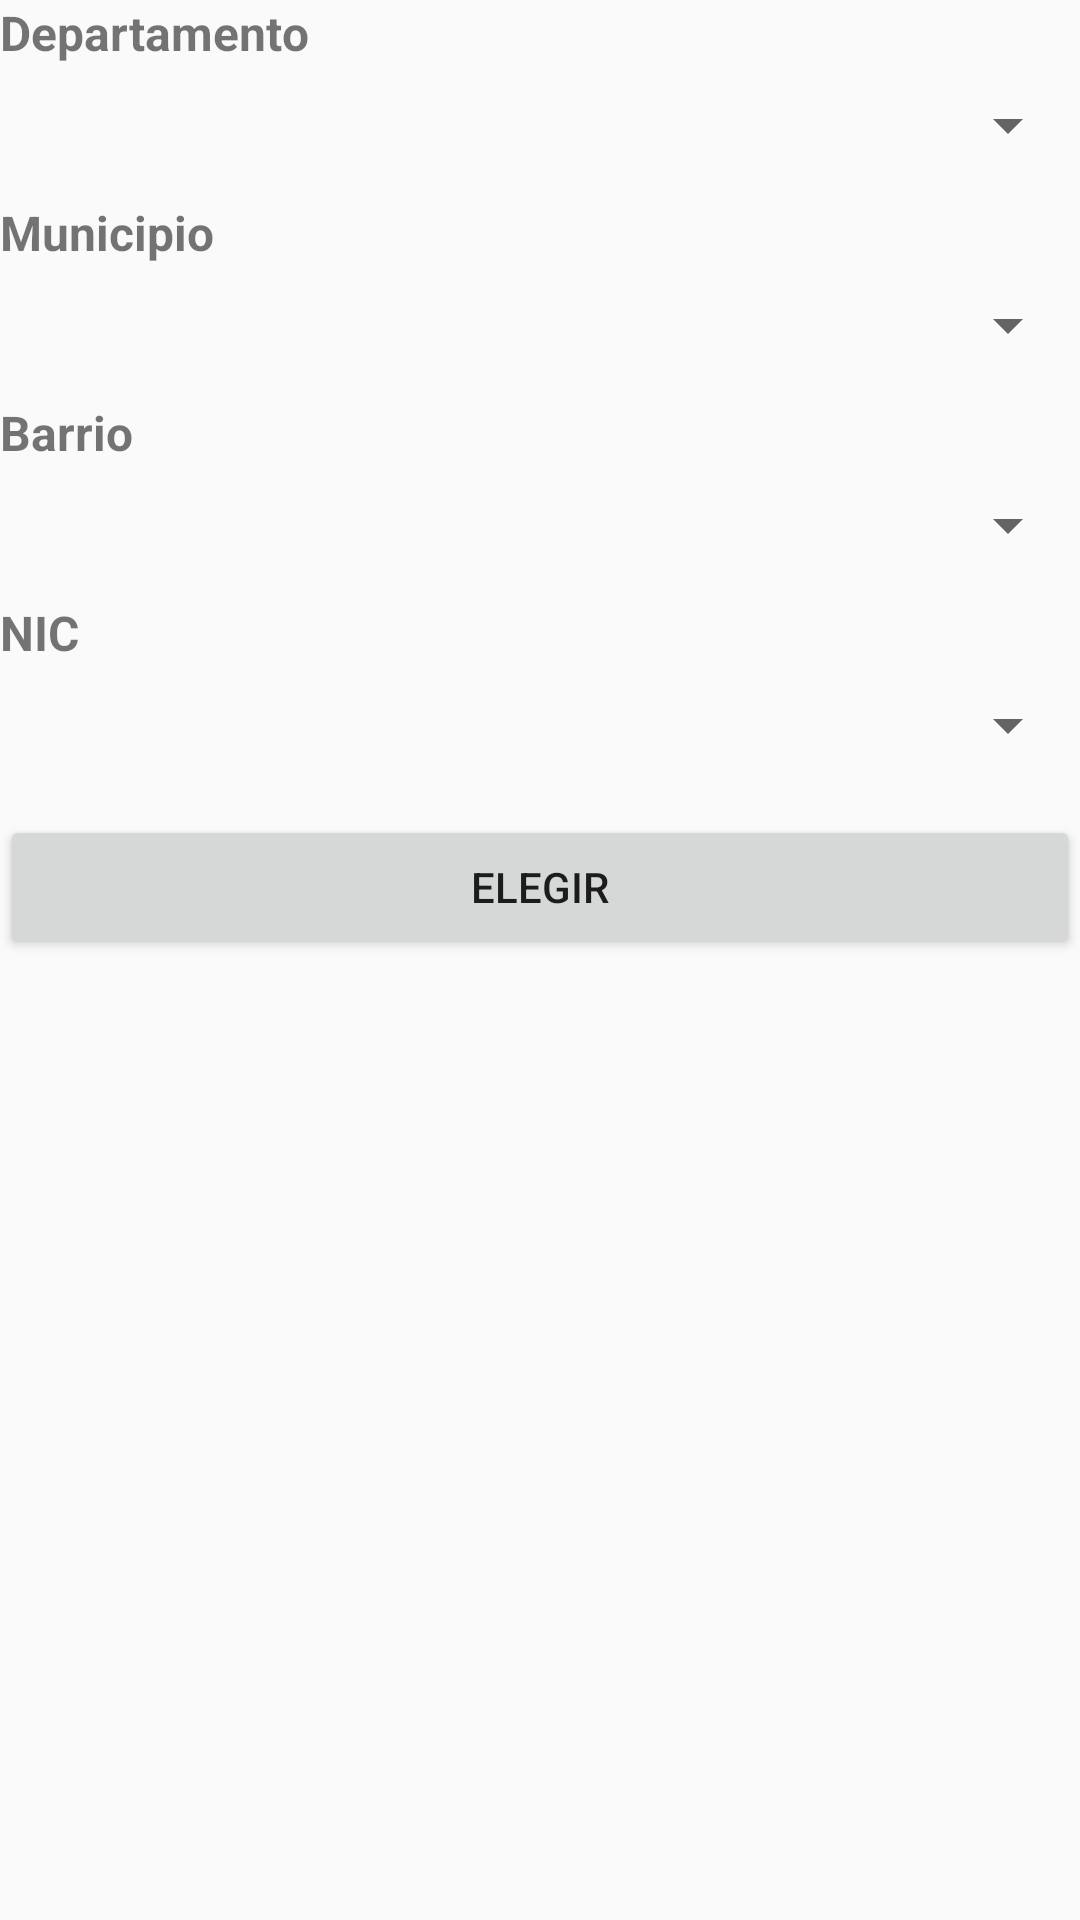

The Android layout XML behind this screen, and the referenced resources:
<!-- AndroidManifest.xml: application theme AppTheme -->
<!-- res/layout/dialogo_nic.xml -->
<LinearLayout xmlns:android="http://schemas.android.com/apk/res/android"
    xmlns:app="http://schemas.android.com/apk/res-auto"
    android:layout_width="fill_parent"
    android:layout_height="fill_parent"
    android:layout_margin="10dp"
    android:orientation="vertical">

    <TextView
        android:id="@+id/textView15"
        android:layout_width="match_parent"
        android:layout_height="wrap_content"
        android:layout_weight="0"
        android:text="Departamento"
        android:textSize="16sp"
        android:textStyle="bold" />

    <Spinner
        android:id="@+id/departamento"
        android:layout_width="match_parent"
        android:layout_height="40dp"
        android:layout_marginBottom="5dp"
        android:layout_weight="0" />

    <TextView
        android:id="@+id/textView16"
        android:layout_width="match_parent"
        android:layout_height="wrap_content"
        android:layout_weight="0"
        android:text="Municipio"
        android:textSize="16sp"
        android:textStyle="bold" />

    <Spinner
        android:id="@+id/municipio"
        android:layout_width="match_parent"
        android:layout_height="40dp"
        android:layout_marginBottom="5dp"
        android:layout_weight="0" />

    <TextView
        android:id="@+id/textView17"
        android:layout_width="match_parent"
        android:layout_height="wrap_content"
        android:layout_weight="0"
        android:text="Barrio"
        android:textSize="16sp"
        android:textStyle="bold" />

    <Spinner
        android:id="@+id/barrio"
        android:layout_width="match_parent"
        android:layout_height="40dp"
        android:layout_marginBottom="5dp"
        android:layout_weight="0" />

    <TextView
        android:id="@+id/textView18"
        android:layout_width="match_parent"
        android:layout_height="wrap_content"
        android:layout_weight="0"
        android:text="NIC"
        android:textSize="16sp"
        android:textStyle="bold" />

    <Spinner
        android:id="@+id/nic"
        android:layout_width="match_parent"
        android:layout_height="40dp"
        android:layout_marginBottom="10dp"
        android:layout_weight="0" />

    <Button
        android:id="@+id/aceptar"
        android:layout_width="match_parent"
        android:layout_height="wrap_content"
        android:layout_weight="0"
        android:text="Elegir" />

</LinearLayout>
<!-- resources referenced by this layout -->
<resources>
  <style name="AppTheme" parent="AppBaseTheme">
          
      </style>
  <style name="AppBaseTheme" parent="Theme.AppCompat.Light">
          
      </style>
</resources>
